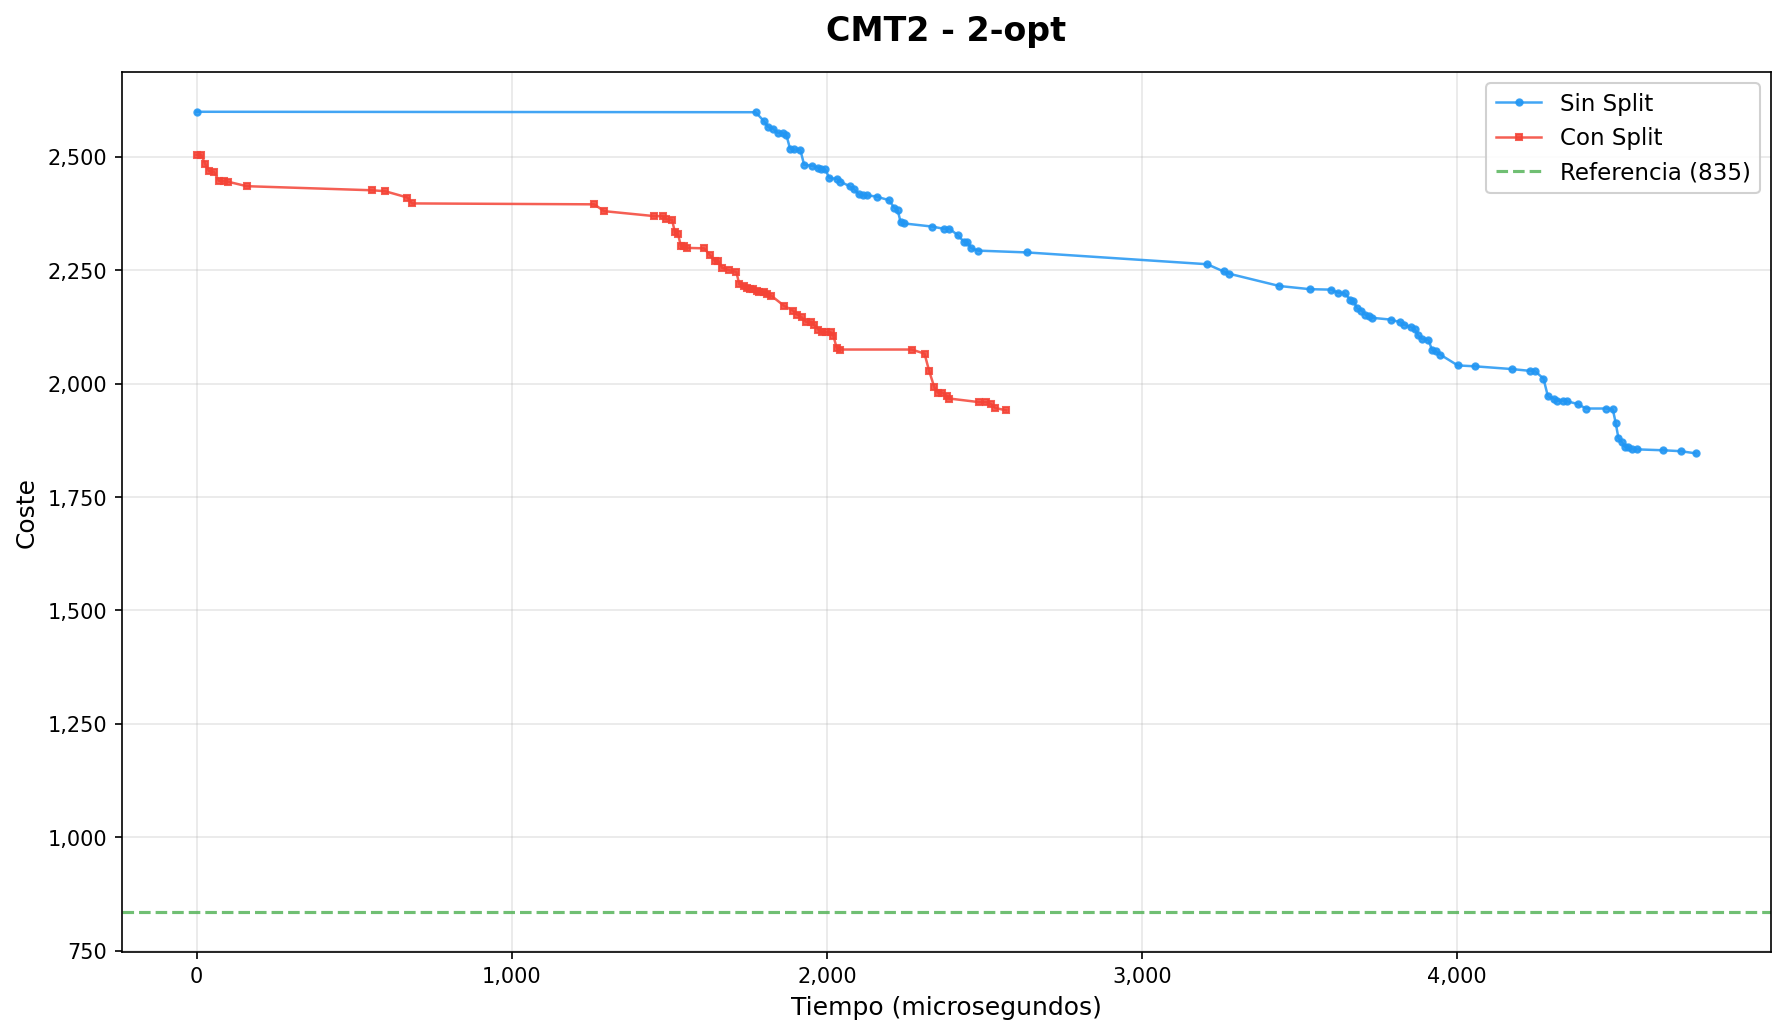

Source data for this figure (header and first rows):
iteracion, tiempo_us, coste, operador, instancia, ruta_actual, conSplit
0, 0, 2599, 2-opt, CMT2.vrp, [[1, 58, 18, 36, 73, 27, 49, 22, 33], [4…, false
1, 1774, 2598, 2-opt, CMT2.vrp, [[58, 1, 18, 36, 73, 27, 49, 22, 33], [4…, false
2, 1801, 2578, 2-opt, CMT2.vrp, [[18, 58, 1, 36, 73, 27, 49, 22, 33], [4…, false
3, 1814, 2565, 2-opt, CMT2.vrp, [[27, 73, 36, 18, 58, 1, 49, 22, 33], [4…, false
4, 1829, 2562, 2-opt, CMT2.vrp, [[1, 73, 36, 18, 58, 27, 49, 22, 33], [4…, false
5, 1844, 2552, 2-opt, CMT2.vrp, [[1, 58, 18, 49, 27, 73, 36, 22, 33], [4…, false
6, 1861, 2552, 2-opt, CMT2.vrp, [[58, 1, 18, 49, 27, 73, 36, 22, 33], [4…, false
7, 1872, 2547, 2-opt, CMT2.vrp, [[49, 18, 58, 1, 27, 73, 36, 22, 33], [4…, false
8, 1883, 2518, 2-opt, CMT2.vrp, [[27, 49, 18, 58, 1, 73, 36, 22, 33], [4…, false
9, 1895, 2516, 2-opt, CMT2.vrp, [[1, 49, 18, 58, 27, 73, 36, 22, 33], [4…, false
10, 1916, 2515, 2-opt, CMT2.vrp, [[58, 18, 49, 1, 27, 73, 36, 22, 33], [4…, false
11, 1928, 2482, 2-opt, CMT2.vrp, [[27, 58, 18, 49, 1, 73, 36, 22, 33], [4…, false
12, 1952, 2480, 2-opt, CMT2.vrp, [[73, 1, 49, 18, 58, 27, 36, 22, 33], [4…, false
13, 1971, 2476, 2-opt, CMT2.vrp, [[27, 58, 18, 49, 1, 22, 36, 73, 33], [4…, false
14, 1982, 2472, 2-opt, CMT2.vrp, [[27, 58, 18, 49, 1, 73, 33, 22, 36], [4…, false
15, 1995, 2472, 2-opt, CMT2.vrp, [[36, 22, 33, 73, 1, 49, 18, 58, 27], [4…, false
16, 2008, 2453, 2-opt, CMT2.vrp, [[27, 36, 22, 33, 73, 1, 49, 18, 58], [4…, false
17, 2033, 2451, 2-opt, CMT2.vrp, [[27, 36, 22, 73, 33, 1, 49, 18, 58], [4…, false
18, 2043, 2445, 2-opt, CMT2.vrp, [[27, 36, 22, 1, 73, 33, 49, 18, 58], [4…, false
19, 2072, 2435, 2-opt, CMT2.vrp, [[27, 36, 22, 1, 73, 33, 49, 18, 58], [4…, false
20, 2086, 2429, 2-opt, CMT2.vrp, [[27, 36, 22, 1, 73, 33, 49, 18, 58], [4…, false
21, 2101, 2417, 2-opt, CMT2.vrp, [[27, 36, 22, 1, 73, 33, 49, 18, 58], [4…, false
22, 2115, 2415, 2-opt, CMT2.vrp, [[27, 36, 22, 1, 73, 33, 49, 18, 58], [4…, false
23, 2127, 2415, 2-opt, CMT2.vrp, [[27, 36, 22, 1, 73, 33, 49, 18, 58], [4…, false
24, 2158, 2412, 2-opt, CMT2.vrp, [[27, 36, 22, 1, 73, 33, 49, 18, 58], [4…, false
25, 2198, 2404, 2-opt, CMT2.vrp, [[27, 36, 22, 1, 73, 33, 49, 18, 58], [4…, false
26, 2213, 2388, 2-opt, CMT2.vrp, [[27, 36, 22, 1, 73, 33, 49, 18, 58], [4…, false
27, 2225, 2382, 2-opt, CMT2.vrp, [[27, 36, 22, 1, 73, 33, 49, 18, 58], [4…, false
28, 2234, 2356, 2-opt, CMT2.vrp, [[27, 36, 22, 1, 73, 33, 49, 18, 58], [4…, false
29, 2244, 2353, 2-opt, CMT2.vrp, [[27, 36, 22, 1, 73, 33, 49, 18, 58], [4…, false
30, 2334, 2346, 2-opt, CMT2.vrp, [[27, 36, 22, 1, 73, 33, 49, 18, 58], [4…, false
31, 2372, 2341, 2-opt, CMT2.vrp, [[27, 36, 22, 1, 73, 33, 49, 18, 58], [4…, false
32, 2389, 2341, 2-opt, CMT2.vrp, [[27, 36, 22, 1, 73, 33, 49, 18, 58], [4…, false
33, 2416, 2327, 2-opt, CMT2.vrp, [[27, 36, 22, 1, 73, 33, 49, 18, 58], [4…, false
34, 2434, 2313, 2-opt, CMT2.vrp, [[27, 36, 22, 1, 73, 33, 49, 18, 58], [4…, false
35, 2446, 2313, 2-opt, CMT2.vrp, [[27, 36, 22, 1, 73, 33, 49, 18, 58], [4…, false
36, 2456, 2299, 2-opt, CMT2.vrp, [[27, 36, 22, 1, 73, 33, 49, 18, 58], [4…, false
37, 2480, 2293, 2-opt, CMT2.vrp, [[27, 36, 22, 1, 73, 33, 49, 18, 58], [4…, false
38, 2635, 2289, 2-opt, CMT2.vrp, [[27, 36, 22, 1, 73, 33, 49, 18, 58], [4…, false
39, 3207, 2263, 2-opt, CMT2.vrp, [[27, 36, 22, 1, 73, 33, 49, 18, 58], [4…, false
40, 3259, 2247, 2-opt, CMT2.vrp, [[27, 36, 22, 1, 73, 33, 49, 18, 58], [4…, false
41, 3277, 2242, 2-opt, CMT2.vrp, [[27, 36, 22, 1, 73, 33, 49, 18, 58], [4…, false
42, 3436, 2215, 2-opt, CMT2.vrp, [[27, 36, 22, 1, 73, 33, 49, 18, 58], [4…, false
43, 3533, 2208, 2-opt, CMT2.vrp, [[27, 36, 22, 1, 73, 33, 49, 18, 58], [4…, false
44, 3600, 2207, 2-opt, CMT2.vrp, [[27, 36, 22, 1, 73, 33, 49, 18, 58], [4…, false
45, 3623, 2200, 2-opt, CMT2.vrp, [[27, 36, 22, 1, 73, 33, 49, 18, 58], [4…, false
46, 3643, 2199, 2-opt, CMT2.vrp, [[27, 36, 22, 1, 73, 33, 49, 18, 58], [4…, false
47, 3661, 2185, 2-opt, CMT2.vrp, [[27, 36, 22, 1, 73, 33, 49, 18, 58], [4…, false
48, 3671, 2183, 2-opt, CMT2.vrp, [[27, 36, 22, 1, 73, 33, 49, 18, 58], [4…, false
49, 3682, 2166, 2-opt, CMT2.vrp, [[27, 36, 22, 1, 73, 33, 49, 18, 58], [4…, false
50, 3696, 2161, 2-opt, CMT2.vrp, [[27, 36, 22, 1, 73, 33, 49, 18, 58], [4…, false
51, 3708, 2152, 2-opt, CMT2.vrp, [[27, 36, 22, 1, 73, 33, 49, 18, 58], [4…, false
52, 3719, 2150, 2-opt, CMT2.vrp, [[27, 36, 22, 1, 73, 33, 49, 18, 58], [4…, false
53, 3729, 2145, 2-opt, CMT2.vrp, [[27, 36, 22, 1, 73, 33, 49, 18, 58], [4…, false
54, 3789, 2141, 2-opt, CMT2.vrp, [[27, 36, 22, 1, 73, 33, 49, 18, 58], [4…, false
55, 3820, 2135, 2-opt, CMT2.vrp, [[27, 36, 22, 1, 73, 33, 49, 18, 58], [4…, false
56, 3831, 2130, 2-opt, CMT2.vrp, [[27, 36, 22, 1, 73, 33, 49, 18, 58], [4…, false
57, 3854, 2124, 2-opt, CMT2.vrp, [[27, 36, 22, 1, 73, 33, 49, 18, 58], [4…, false
58, 3865, 2121, 2-opt, CMT2.vrp, [[27, 36, 22, 1, 73, 33, 49, 18, 58], [4…, false
59, 3876, 2106, 2-opt, CMT2.vrp, [[27, 36, 22, 1, 73, 33, 49, 18, 58], [4…, false
... 98 more rows
